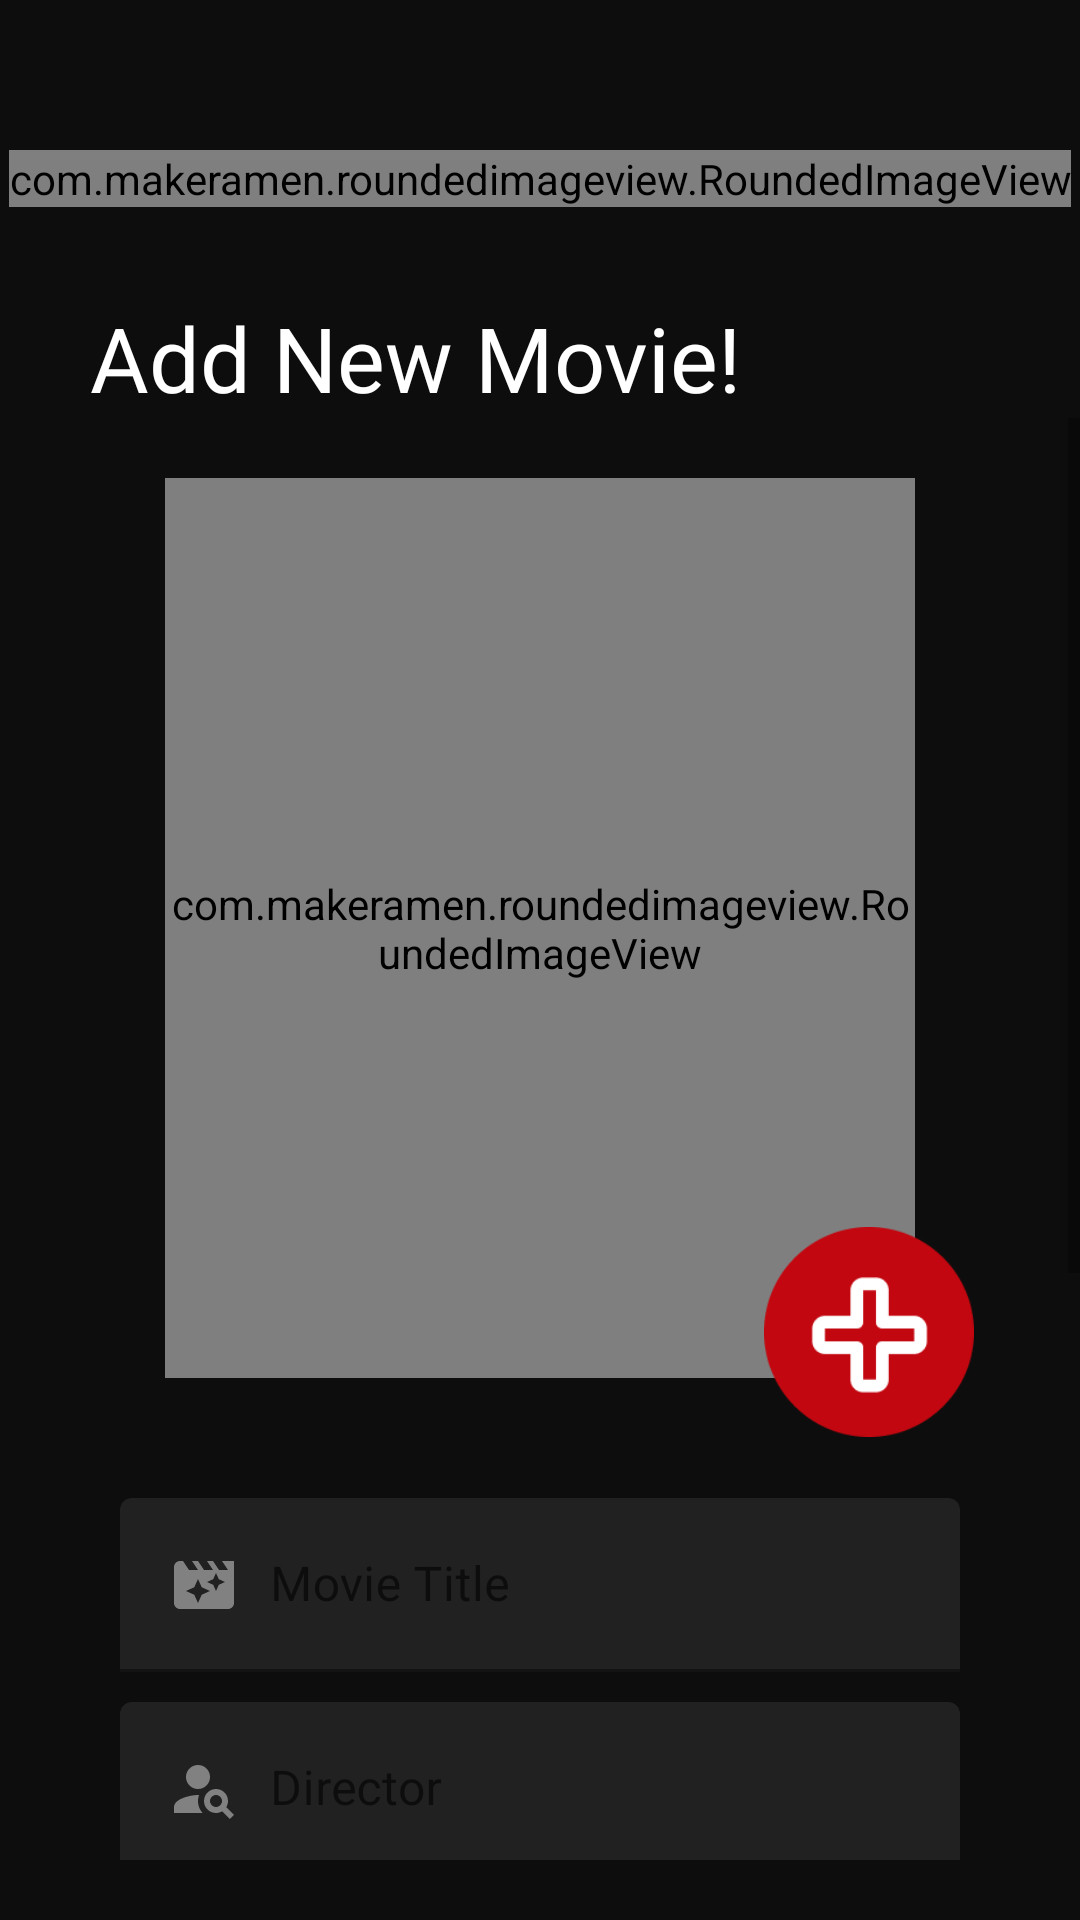

Android layout source for this screen:
<!-- AndroidManifest.xml: application theme Theme.UASPraktikumMobile -->
<!-- res/layout/activity_add_movies.xml -->
<?xml version="1.0" encoding="utf-8"?>
<androidx.constraintlayout.widget.ConstraintLayout xmlns:android="http://schemas.android.com/apk/res/android"
    xmlns:app="http://schemas.android.com/apk/res-auto"
    xmlns:tools="http://schemas.android.com/tools"
    android:layout_width="match_parent"
    android:background="@color/netflix_black"
    android:layout_height="match_parent"
    tools:context=".AddMoviesActivity">
    <com.makeramen.roundedimageview.RoundedImageView
        android:id="@+id/Notflix"
        android:layout_width="wrap_content"
        android:layout_height="wrap_content"
        android:layout_gravity="center_horizontal"
        android:layout_marginTop="50dp"
        android:maxWidth="42dp"
        android:maxHeight="42dp"
        android:src="@drawable/logo_notflix_1"
        app:layout_constraintEnd_toEndOf="parent"
        app:layout_constraintStart_toStartOf="parent"
        app:layout_constraintTop_toTopOf="parent" />

    <TextView
        android:id="@+id/TextWelcomeAdmin"
        android:layout_width="wrap_content"
        android:layout_height="wrap_content"
        android:layout_marginLeft="30dp"
        android:layout_marginTop="30dp"
        android:fontFamily="@font/inter_bold"
        android:text="Add New Movie!"
        android:textColor="@color/white"
        android:textSize="30sp"
        app:layout_constraintStart_toStartOf="parent"
        app:layout_constraintTop_toBottomOf="@+id/Notflix" />

    <ScrollView
        android:id="@+id/ScrollViewAddMovies"
        android:layout_width="match_parent"
        android:layout_height="0dp"
        app:layout_constraintBottom_toBottomOf="parent"
        android:layout_marginBottom="20dp"
        app:layout_constraintTop_toBottomOf="@id/TextWelcomeAdmin">

        <androidx.constraintlayout.widget.ConstraintLayout
            android:layout_width="match_parent"
            android:layout_height="wrap_content">

            <com.makeramen.roundedimageview.RoundedImageView
                android:id="@+id/imageMovie"
                android:layout_width="250dp"
                android:layout_height="300dp"
                android:layout_marginTop="20dp"
                android:background="@drawable/notfoundimage"
                android:scaleType="centerCrop"
                app:layout_constraintEnd_toEndOf="parent"
                app:layout_constraintStart_toStartOf="parent"
                app:layout_constraintTop_toTopOf="parent"
                app:riv_corner_radius="12dp" />

            <ImageButton
                android:id="@+id/ButtonAddMovieImage"
                android:layout_width="70dp"
                android:layout_height="70dp"
                android:layout_marginEnd="-20dp"
                android:layout_marginBottom="-20dp"
                android:background="@drawable/button_plus"
                app:layout_constraintBottom_toBottomOf="@+id/imageMovie"
                app:layout_constraintEnd_toEndOf="@+id/imageMovie" />

            <com.google.android.material.textfield.TextInputLayout
                android:id="@+id/TextInputLayout1"
                android:layout_width="match_parent"
                android:layout_height="match_parent"
                app:boxBackgroundColor="#222121"
                app:boxStrokeColor="@color/white"
                android:layout_marginTop="40dp"
                android:layout_marginLeft="40dp"
                android:layout_marginRight="40dp"
                app:endIconMode="clear_text"
                app:hintTextColor="@color/white"
                app:layout_constraintTop_toBottomOf="@+id/imageMovie">

                <com.google.android.material.textfield.TextInputEditText
                    android:id="@+id/EditMovieTitle"
                    style="@style/Widget.MaterialComponents.TextInputEditText.OutlinedBox"
                    android:layout_width="match_parent"
                    android:layout_height="wrap_content"
                    android:drawableStart="@drawable/movie_title"
                    android:drawablePadding="10dp"
                    android:hint="@string/movie_title"
                    android:inputType="text"
                    android:textSize="16sp" />
            </com.google.android.material.textfield.TextInputLayout>

            <com.google.android.material.textfield.TextInputLayout
                android:id="@+id/TextInputLayout2"
                android:layout_width="match_parent"
                android:layout_height="match_parent"
                app:boxBackgroundColor="#222121"
                android:layout_marginTop="10dp"
                android:layout_marginLeft="40dp"
                android:layout_marginRight="40dp"
                app:boxStrokeColor="@color/white"
                app:endIconMode="clear_text"
                app:hintTextColor="@color/white"
                app:layout_constraintTop_toBottomOf="@+id/TextInputLayout1">

                <com.google.android.material.textfield.TextInputEditText
                    android:id="@+id/EditMovieDirector"
                    style="@style/Widget.MaterialComponents.TextInputEditText.OutlinedBox"
                    android:layout_width="match_parent"
                    android:layout_height="wrap_content"
                    android:drawableStart="@drawable/director"
                    android:drawablePadding="10dp"
                    android:hint="@string/director"
                    android:inputType="text"
                    android:textSize="16sp" />
            </com.google.android.material.textfield.TextInputLayout>

            <com.google.android.material.textfield.TextInputLayout
                style="@style/Widget.Material3.TextInputLayout.FilledBox.Dense.ExposedDropdownMenu"
                android:id="@+id/TextInputLayout3"
                android:layout_width="match_parent"
                android:layout_height="match_parent"
                app:boxBackgroundColor="#222121"
                app:boxStrokeColor="@color/white"
                android:layout_marginTop="10dp"
                android:layout_marginLeft="40dp"
                android:layout_marginRight="40dp"
                app:hintTextColor="@color/white"
                app:layout_constraintTop_toBottomOf="@+id/TextInputLayout2">
                <AutoCompleteTextView
                    android:id="@+id/EditMovieRating"
                    style="@style/Widget.MaterialComponents.TextInputEditText.OutlinedBox"
                    android:layout_width="match_parent"
                    android:layout_height="wrap_content"
                    android:drawableStart="@drawable/rate"
                    android:drawablePadding="10dp"
                    android:hint="Rating"
                    android:layout_weight="1"
                    android:inputType="none"
                    android:textSize="16sp" />
            </com.google.android.material.textfield.TextInputLayout>

            <com.google.android.material.textfield.TextInputLayout
                android:id="@+id/TextInputLayout4"
                android:layout_width="match_parent"
                android:layout_height="match_parent"
                app:boxBackgroundColor="#222121"
                android:layout_marginTop="10dp"
                android:layout_marginLeft="40dp"
                android:layout_marginRight="40dp"
                app:boxStrokeColor="@color/white"
                app:endIconMode="clear_text"
                app:hintTextColor="@color/white"
                app:layout_constraintTop_toBottomOf="@+id/TextInputLayout3">

                <com.google.android.material.textfield.TextInputEditText
                    android:id="@+id/EditMovieDescription"
                    style="@style/Widget.MaterialComponents.TextInputEditText.OutlinedBox"
                    android:layout_width="match_parent"
                    android:layout_height="wrap_content"
                    android:drawableTop="@drawable/description"
                    android:drawablePadding="10dp"
                    android:hint="Description"
                    android:lines="6"
                    android:inputType="textMultiLine"
                    android:gravity="top"
                    android:textSize="16sp"
                    android:overScrollMode="always"
                    android:scrollbars="vertical"
                    android:scrollbarStyle="insideInset"
                    android:scrollHorizontally="false"/>
            </com.google.android.material.textfield.TextInputLayout>

            <androidx.appcompat.widget.AppCompatButton
                android:id="@+id/ButtonSubmitMovie"
                android:layout_width="match_parent"
                android:layout_height="65dp"
                android:layout_marginTop="20dp"
                android:layout_marginBottom="60dp"
                android:layout_marginLeft="40dp"
                android:layout_marginRight="40dp"
                android:background="@drawable/rounded_button"
                android:fontFamily="@font/inter_bold"
                android:text="Add Movie"
                android:textColor="@color/white"
                android:textSize="16sp"
                app:layout_constraintTop_toBottomOf="@+id/TextInputLayout4">
            </androidx.appcompat.widget.AppCompatButton>

        </androidx.constraintlayout.widget.ConstraintLayout>
    </ScrollView>

</androidx.constraintlayout.widget.ConstraintLayout>
<!-- resources referenced by this layout -->
<resources>
  <color name="netflix_black">#0D0D0D</color>
  <color name="white">#FFFFFFFF</color>
  <!-- drawable button_plus: png bitmap (drawable, 3965 bytes) -->
  <!-- drawable description (drawable) -->
  <vector android:height="24dp" android:tint="#818181"
      android:viewportHeight="24" android:viewportWidth="24"
      android:width="24dp" xmlns:android="http://schemas.android.com/apk/res/android">
      <path android:fillColor="@android:color/white" android:pathData="M14,2L6,2c-1.1,0 -1.99,0.9 -1.99,2L4,20c0,1.1 0.89,2 1.99,2L18,22c1.1,0 2,-0.9 2,-2L20,8l-6,-6zM16,18L8,18v-2h8v2zM16,14L8,14v-2h8v2zM13,9L13,3.5L18.5,9L13,9z"/>
  </vector>
  <!-- drawable director (drawable) -->
  <vector android:height="24dp" android:tint="#818181"
      android:viewportHeight="24" android:viewportWidth="24"
      android:width="24dp" xmlns:android="http://schemas.android.com/apk/res/android">
      <path android:fillColor="@android:color/white" android:pathData="M10,8m-4,0a4,4 0,1 1,8 0a4,4 0,1 1,-8 0"/>
      <path android:fillColor="@android:color/white" android:pathData="M10.35,14.01C7.62,13.91 2,15.27 2,18v2h9.54C9.07,17.24 10.31,14.11 10.35,14.01z"/>
      <path android:fillColor="@android:color/white" android:pathData="M19.43,18.02C19.79,17.43 20,16.74 20,16c0,-2.21 -1.79,-4 -4,-4s-4,1.79 -4,4c0,2.21 1.79,4 4,4c0.74,0 1.43,-0.22 2.02,-0.57L20.59,22L22,20.59L19.43,18.02zM16,18c-1.1,0 -2,-0.9 -2,-2c0,-1.1 0.9,-2 2,-2s2,0.9 2,2C18,17.1 17.1,18 16,18z"/>
  </vector>
  <!-- drawable logo_notflix_1: png bitmap (drawable, 35680 bytes) -->
  <!-- drawable movie_title (drawable) -->
  <vector android:height="24dp" android:tint="#818181"
      android:viewportHeight="24" android:viewportWidth="24"
      android:width="24dp" xmlns:android="http://schemas.android.com/apk/res/android">
      <path android:fillColor="@android:color/white" android:pathData="M18,4l2,3h-3l-2,-3h-2l2,3h-3l-2,-3L8,4l2,3L7,7L5,4L4,4c-1.1,0 -1.99,0.9 -1.99,2L2,18c0,1.1 0.9,2 2,2h16c1.1,0 2,-0.9 2,-2L22,4h-4zM11.25,15.25L10,18l-1.25,-2.75L6,14l2.75,-1.25L10,10l1.25,2.75L14,14l-2.75,1.25zM16.94,11.94L16,14l-0.94,-2.06L13,11l2.06,-0.94L16,8l0.94,2.06L19,11l-2.06,0.94z"/>
  </vector>
  <!-- drawable notfoundimage: png bitmap (drawable, 13347 bytes) -->
  <!-- drawable rate (drawable) -->
  <vector android:height="24dp" android:tint="#818181"
      android:viewportHeight="24" android:viewportWidth="24"
      android:width="24dp" xmlns:android="http://schemas.android.com/apk/res/android">
      <path android:fillColor="@android:color/white" android:pathData="M12,17.27L18.18,21l-1.64,-7.03L22,9.24l-7.19,-0.61L12,2 9.19,8.63 2,9.24l5.46,4.73L5.82,21z"/>
  </vector>
  <!-- drawable rounded_button (drawable) -->
  <?xml version="1.0" encoding="utf-8"?>
  <shape
      xmlns:android="http://schemas.android.com/apk/res/android"
      android:shape="rectangle"   >
      <solid
          android:color="@color/red" >
      </solid>
      <corners
          android:radius="10dp"   >
      </corners>
  </shape>
  <string name="director">Director</string>
  <string name="movie_title">Movie Title</string>
  <style name="Theme.UASPraktikumMobile" parent="Base.Theme.UASPraktikumMobile" />
  <color name="red">#C20710</color>
  <style name="Base.Theme.UASPraktikumMobile" parent="Theme.MaterialComponents.DayNight.NoActionBar">
          
           <item name="colorPrimary">@color/red</item>
      </style>
</resources>
